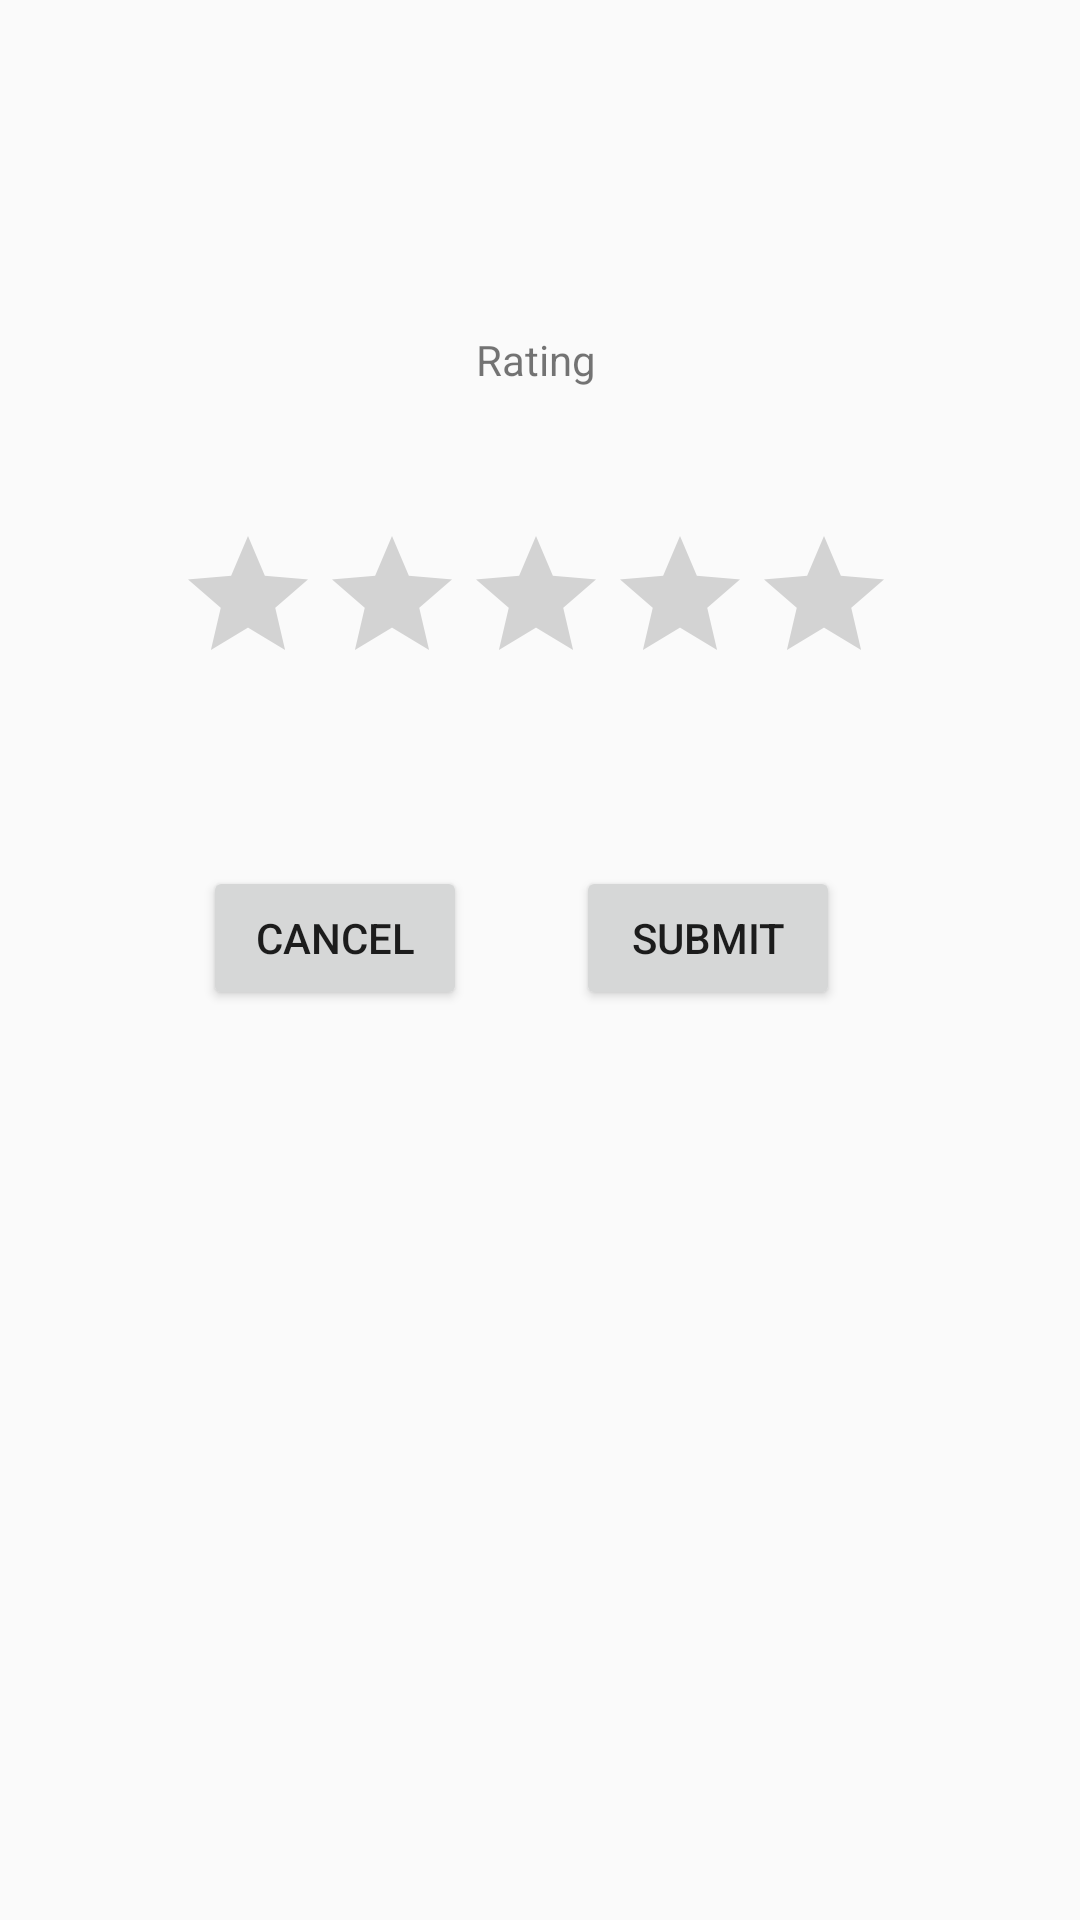

Layout XML and referenced resources for this Android screen:
<!-- AndroidManifest.xml: application theme AppTheme -->
<!-- res/layout/popup_fragment_rating.xml -->
<?xml version="1.0" encoding="utf-8"?>
<androidx.constraintlayout.widget.ConstraintLayout
    xmlns:android="http://schemas.android.com/apk/res/android"
    xmlns:app="http://schemas.android.com/apk/res-auto"
    xmlns:tools="http://schemas.android.com/tools"
    android:layout_width="match_parent"
    android:layout_height="match_parent">


    <RatingBar
        android:id="@+id/ratingBarreview"
        android:layout_width="wrap_content"
        android:layout_height="wrap_content"
        app:layout_constraintBottom_toTopOf="@+id/guideline18"
        app:layout_constraintEnd_toStartOf="@+id/guideline22"
        app:layout_constraintStart_toStartOf="@+id/guideline21"
        app:layout_constraintTop_toTopOf="@+id/guideline17" />

    <Button
        android:id="@+id/cancelratingbutton"
        android:layout_width="wrap_content"
        android:layout_height="wrap_content"
        android:text="Cancel"
        app:layout_constraintBottom_toTopOf="@+id/guideline19"
        app:layout_constraintEnd_toStartOf="@+id/guideline20"
        app:layout_constraintHorizontal_bias="0.535"
        app:layout_constraintStart_toStartOf="@+id/guideline21"
        app:layout_constraintTop_toTopOf="@+id/guideline18"
        app:layout_constraintVertical_bias="0.3" />

    <Button
        android:id="@+id/submitrating"
        android:layout_width="wrap_content"
        android:layout_height="wrap_content"
        android:text="Submit"
        app:layout_constraintBottom_toTopOf="@+id/guideline19"
        app:layout_constraintEnd_toStartOf="@+id/guideline22"
        app:layout_constraintHorizontal_bias="0.382"
        app:layout_constraintStart_toStartOf="@+id/guideline20"
        app:layout_constraintTop_toTopOf="@+id/guideline18"
        app:layout_constraintVertical_bias="0.3" />

    <androidx.constraintlayout.widget.Guideline
        android:id="@+id/guideline17"
        android:layout_width="wrap_content"
        android:layout_height="wrap_content"
        android:orientation="horizontal"
        app:layout_constraintEnd_toEndOf="parent"
        app:layout_constraintGuide_percent="0.2257182"
        app:layout_constraintStart_toStartOf="parent" />

    <androidx.constraintlayout.widget.Guideline
        android:id="@+id/guideline18"
        android:layout_width="wrap_content"
        android:layout_height="wrap_content"
        android:orientation="horizontal"
        app:layout_constraintEnd_toEndOf="parent"
        app:layout_constraintGuide_percent="0.40902874"
        app:layout_constraintStart_toStartOf="parent" />

    <androidx.constraintlayout.widget.Guideline
        android:id="@+id/guideline19"
        android:layout_width="wrap_content"
        android:layout_height="wrap_content"
        android:orientation="horizontal"
        app:layout_constraintEnd_toEndOf="parent"
        app:layout_constraintGuide_percent="0.625171"
        app:layout_constraintStart_toStartOf="parent" />

    <androidx.constraintlayout.widget.Guideline
        android:id="@+id/guideline20"
        android:layout_width="wrap_content"
        android:layout_height="wrap_content"
        android:orientation="vertical"
        app:layout_constraintEnd_toEndOf="parent"
        app:layout_constraintGuide_percent="0.48175183"
        app:layout_constraintStart_toStartOf="parent" />

    <androidx.constraintlayout.widget.Guideline
        android:id="@+id/guideline21"
        android:layout_width="wrap_content"
        android:layout_height="wrap_content"
        android:orientation="vertical"
        app:layout_constraintGuide_percent="0.13138686" />

    <androidx.constraintlayout.widget.Guideline
        android:id="@+id/guideline22"
        android:layout_width="wrap_content"
        android:layout_height="wrap_content"
        android:orientation="vertical"
        app:layout_constraintGuide_percent="0.8613139" />

    <androidx.constraintlayout.widget.Guideline
        android:id="@+id/guideline23"
        android:layout_width="wrap_content"
        android:layout_height="wrap_content"
        android:orientation="horizontal"
        app:layout_constraintEnd_toEndOf="parent"
        app:layout_constraintGuide_percent="0.14911081"
        app:layout_constraintStart_toStartOf="parent" />

    <TextView
        android:id="@+id/ratingbartitle"
        android:layout_width="wrap_content"
        android:layout_height="wrap_content"
        android:text="Rating"
        app:layout_constraintBottom_toTopOf="@+id/guideline17"
        app:layout_constraintEnd_toStartOf="@+id/guideline22"
        app:layout_constraintStart_toStartOf="@+id/guideline21"
        app:layout_constraintTop_toTopOf="@+id/guideline23" />
</androidx.constraintlayout.widget.ConstraintLayout>
<!-- resources referenced by this layout -->
<resources>
  <style name="AppTheme" parent="Theme.AppCompat.Light.DarkActionBar">
          
          <item name="colorPrimary">@color/colorPrimary</item>
          <item name="colorPrimaryDark">@color/colorPrimaryDark</item>
          <item name="colorAccent">@color/colorAccent</item>
      </style>
  <color name="colorPrimary">#6200EE</color>
  <color name="colorPrimaryDark">#3700B3</color>
  <color name="colorAccent">#03DAC5</color>
</resources>
